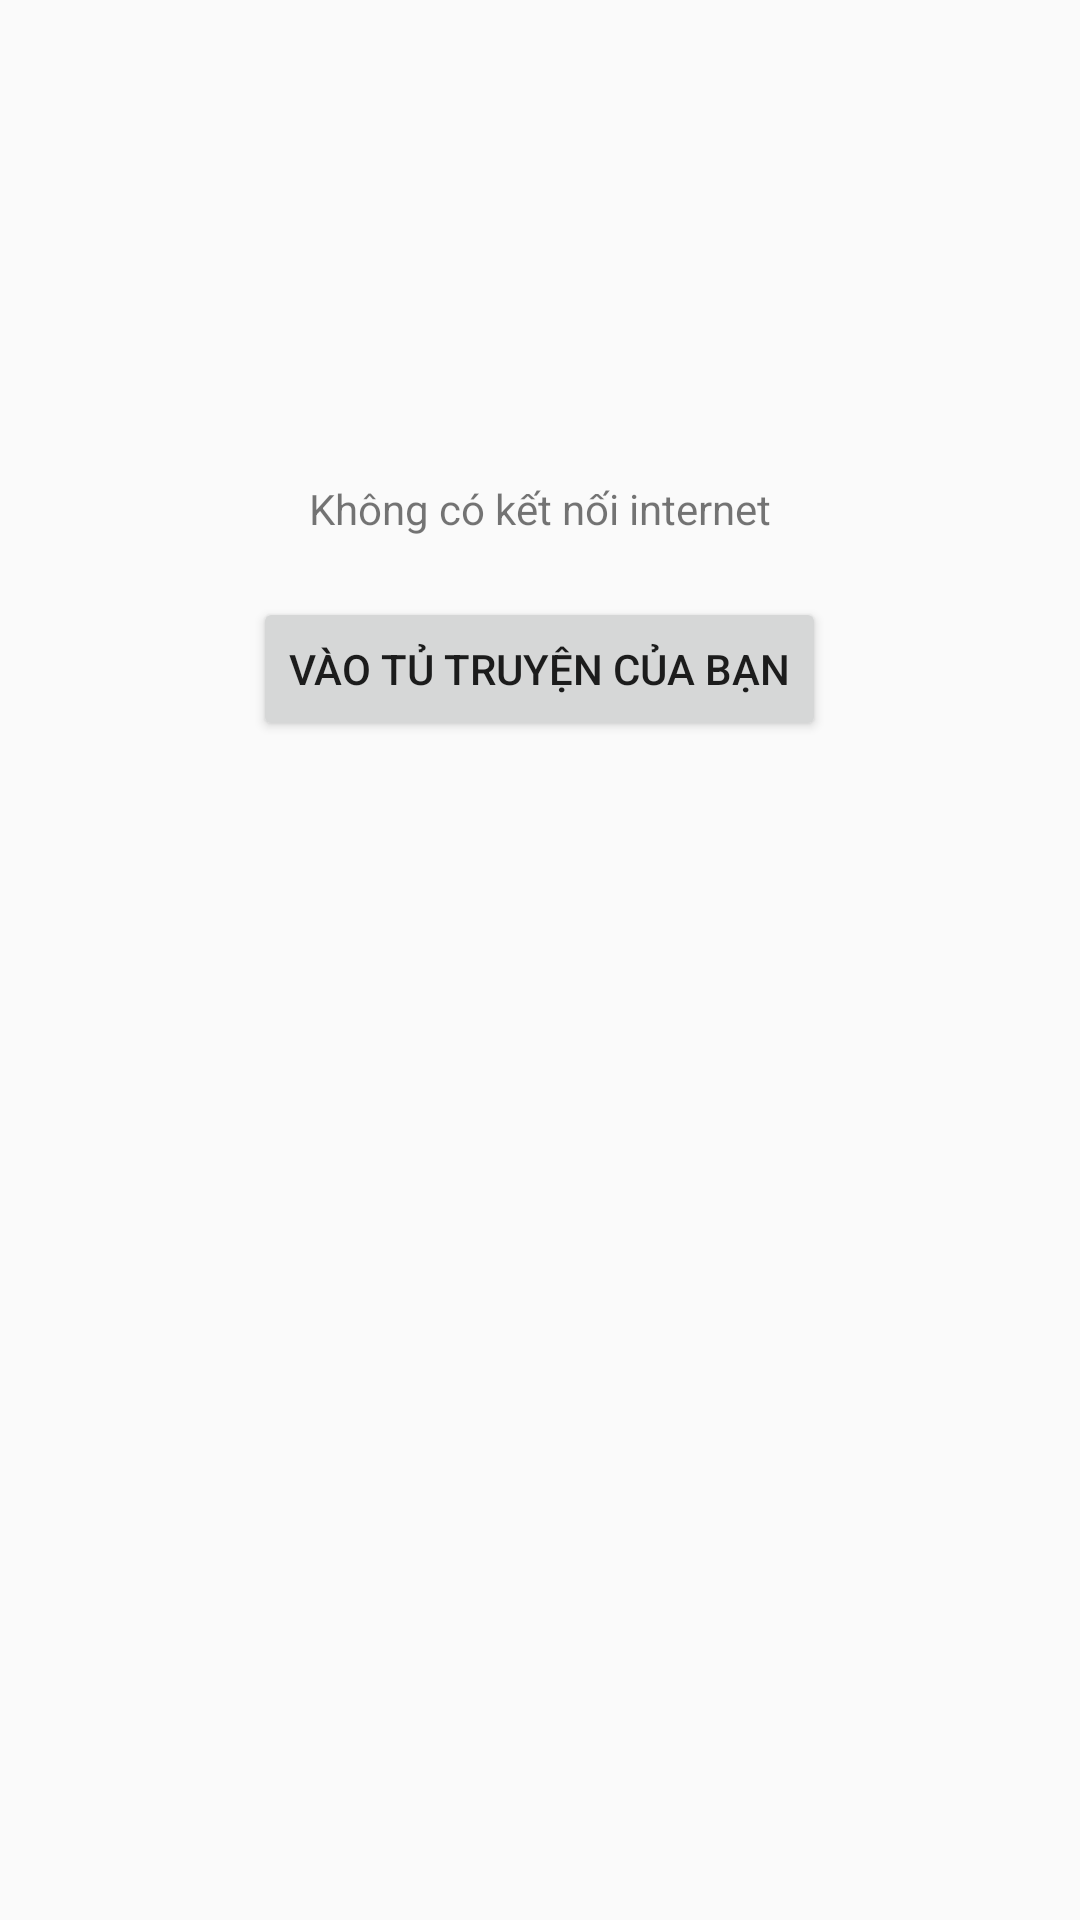

Android layout source for this screen:
<!-- AndroidManifest.xml: application theme AppTheme -->
<!-- res/layout/activity_check_internet.xml -->
<?xml version="1.0" encoding="utf-8"?>
<LinearLayout xmlns:android="http://schemas.android.com/apk/res/android"
    xmlns:tools="http://schemas.android.com/tools"
    android:layout_width="match_parent"
    android:layout_height="match_parent"
    android:layout_marginTop="10dp"
    android:layout_marginBottom="10dp"
    tools:context=".CheckInternet"
    android:orientation="vertical">

    <ImageView
        android:layout_width="wrap_content"
        android:layout_height="wrap_content"
        android:layout_gravity="center"
        android:layout_marginTop="150dp"
        android:src="@drawable/capture" />

    <TextView
        android:layout_marginTop="10dp"
        android:layout_gravity="center"
        android:layout_width="wrap_content"
        android:layout_height="wrap_content"
        android:text="Không có kết nối internet" />
    <Button
        android:layout_marginTop="20dp"
        android:onClick="comicoffline"
        android:id="@+id/btn_offline"
        android:text="Vào tủ truyện của bạn"
        android:layout_gravity="center"
        android:layout_width="wrap_content"
        android:layout_height="wrap_content" />

</LinearLayout>
<!-- resources referenced by this layout -->
<resources>
  <style name="AppTheme" parent="Theme.AppCompat.Light.DarkActionBar">
          
          <item name="colorPrimary">@color/colorPrimary</item>
          <item name="colorPrimaryDark">@color/colorPrimaryDark</item>
          <item name="colorAccent">@color/colorAccent</item>
          <item name="windowActionBar">false</item>
          <item name="windowNoTitle">true</item>
          <item name="android:windowFullscreen">true</item>
      </style>
  <color name="colorPrimary">#008577</color>
  <color name="colorPrimaryDark">#00574B</color>
  <color name="colorAccent">#83c400</color>
</resources>
